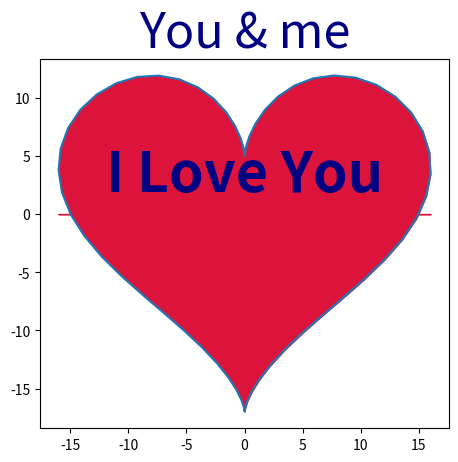

The script that saved this image:
import numpy as np
import matplotlib.pyplot as plt
import pylab
t=np.arange(0,2*np.pi,0.1)
x=16*np.sin(t)**3
y=13*np.cos(t)-5*np.cos(2*t)-2*np.cos(3*t)-np.cos(4*t)
fig,ax=plt.subplots()
plt.plot(x,y)
pylab.fill_between(x,y,color='crimson')
ax.set_aspect('equal')
plt.title('You & me',fontsize='35',color='navy')
pylab.text(0,2,'I Love You',fontsize='40',fontweight='bold',color='navy',horizontalalignment='center')
plt.show()
